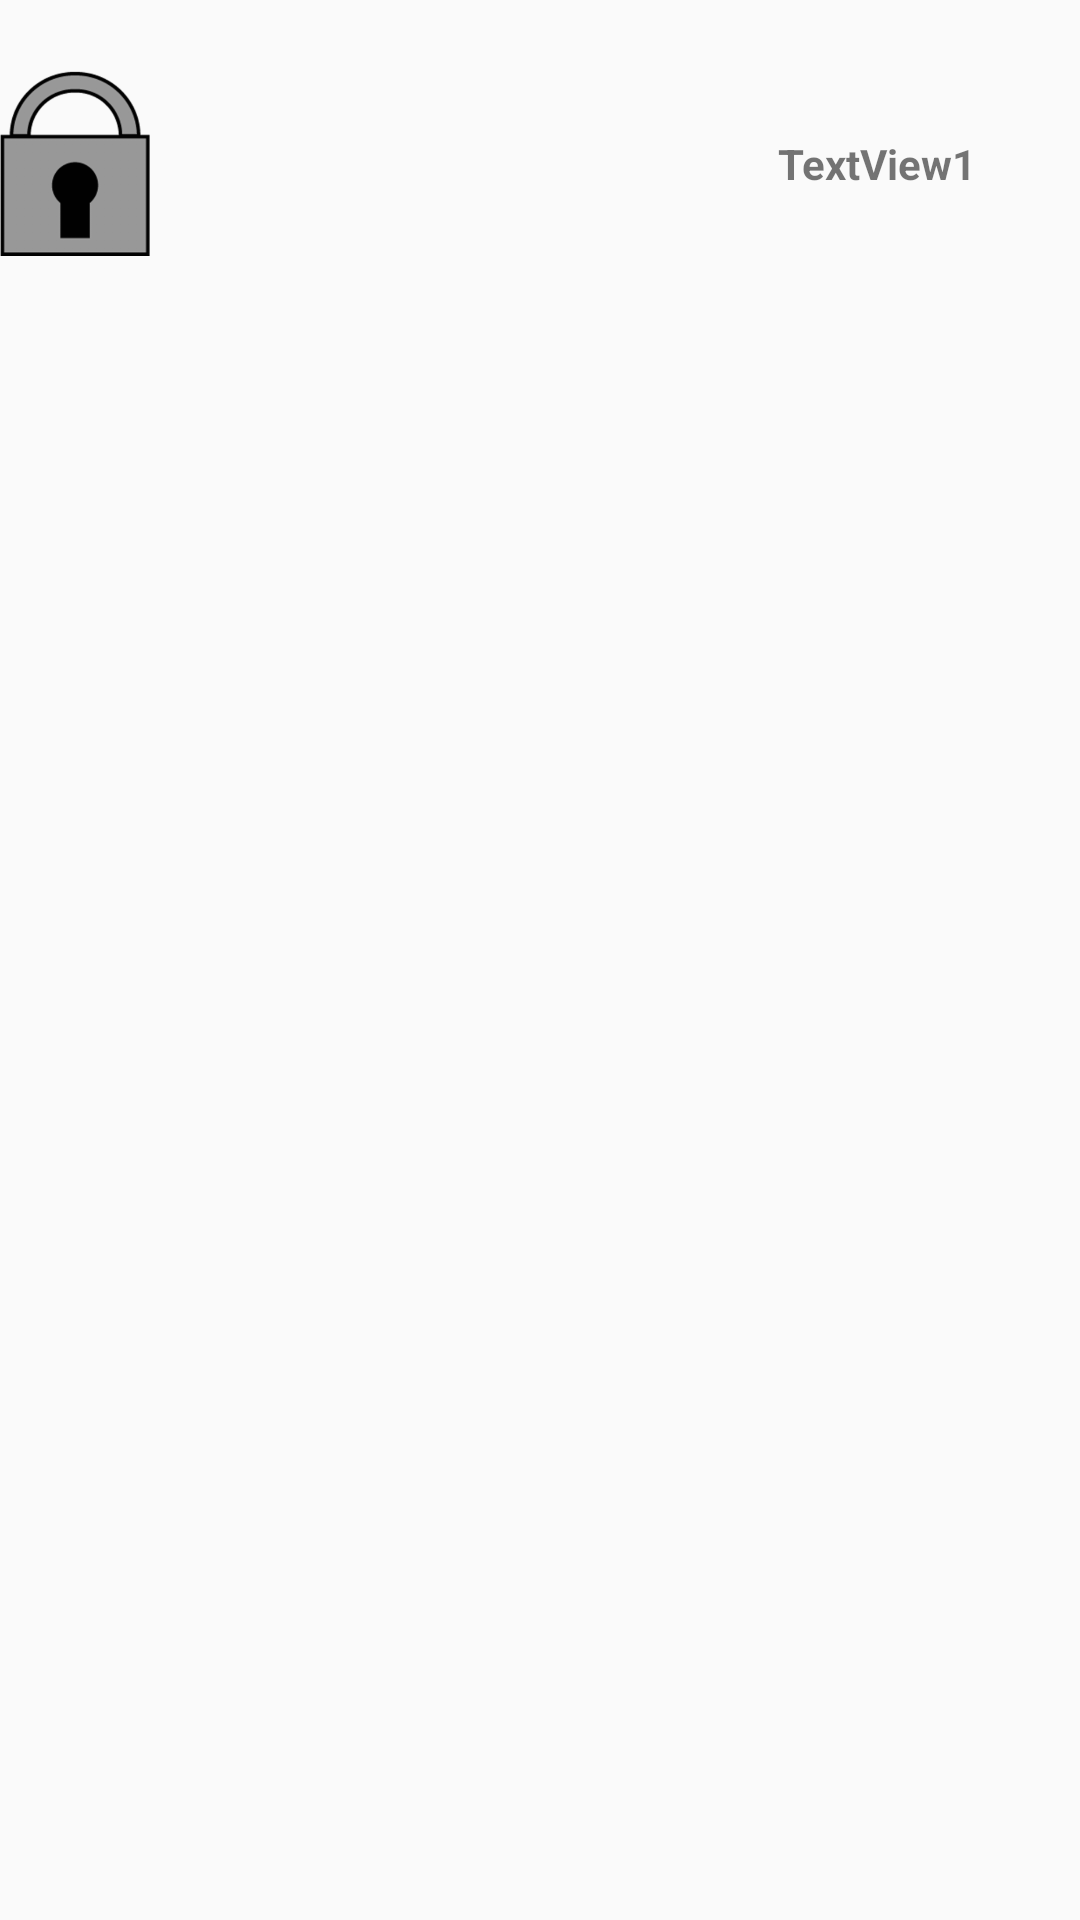

Here is an Android app screen rendered from its layout file. Give the layout XML and the strings, colors and styles it references.
<!-- AndroidManifest.xml: application theme AppTheme -->
<!-- res/layout/item.xml -->
<?xml version="1.0" encoding="utf-8"?>
<LinearLayout xmlns:android="http://schemas.android.com/apk/res/android"
    xmlns:app="http://schemas.android.com/apk/res-auto"
    android:layout_width="match_parent"
    android:layout_height="match_parent"
    android:orientation="vertical"
    android:weightSum="100">

    <LinearLayout
        android:id="@+id/feed"
        android:layout_width="match_parent"
        android:layout_height="50dp"
        android:layout_weight="10"
        android:weightSum="100">


        <ImageView
            android:id="@+id/Lock"
            android:layout_width="50dp"
            android:layout_height="match_parent"
            android:visibility="visible"
            app:srcCompat="@drawable/lockv1" />

        <ImageView
            android:id="@+id/Image"
            android:layout_width="100dp"
            android:layout_height="match_parent" />


        <TextView
            android:id="@+id/textViewGroup"
            android:layout_width="match_parent"
            android:layout_height="match_parent"
            android:layout_weight="50"
            android:gravity="center"
            android:text="TextView1"
            android:textAlignment="center"
            android:textStyle="bold" />

    </LinearLayout>

</LinearLayout>


<!-- resources referenced by this layout -->
<resources>
  <!-- drawable lockv1: png bitmap (drawable-hdpi, 4951 bytes) -->
  <style name="AppTheme" parent="Theme.AppCompat.Light.NoActionBar">
          <item name="colorPrimary">@color/colorPrimary</item>
          <item name="colorPrimaryDark">@color/colorPrimaryDark</item>
          <item name="colorAccent">@color/colorAccent</item>
      </style>
  <color name="colorPrimary">#008577</color>
  <color name="colorPrimaryDark">#00574B</color>
  <color name="colorAccent">#d81b60</color>
</resources>
